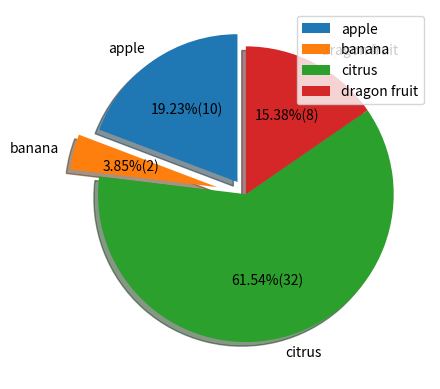

The matplotlib source for this figure:
import matplotlib.pyplot as plt

data = {'apple': 10,'banana':2,'citrus':32,'dragon fruit':8}
explode = (0.1, 0.2, 0, 0) # offset second slice
fig1, ax1 = plt.subplots() # first returned is the containing figure (fig1), then the subplot Axe object(s) (ax1)
ax1.pie(data.values(), labels=data.keys(), explode=explode, autopct=lambda p:'{:.2f}%({:.0f})'.format(p,(p/100)*sum(data.values())), 
        #autopct=make_autopct(data.values()), 
        #autopct='%.1f', 
        # autopct= a format string like '%1.2f%%' for showing pct sign and 2 decimals
        shadow=True, startangle=90)
ax1.set_aspect('equal')
ax1.legend(data.keys(), loc='upper right') # use instead of labels in ax1.pie(...)
#ax1.axis('equal')  
#plt.tight_layout()
plt.show()